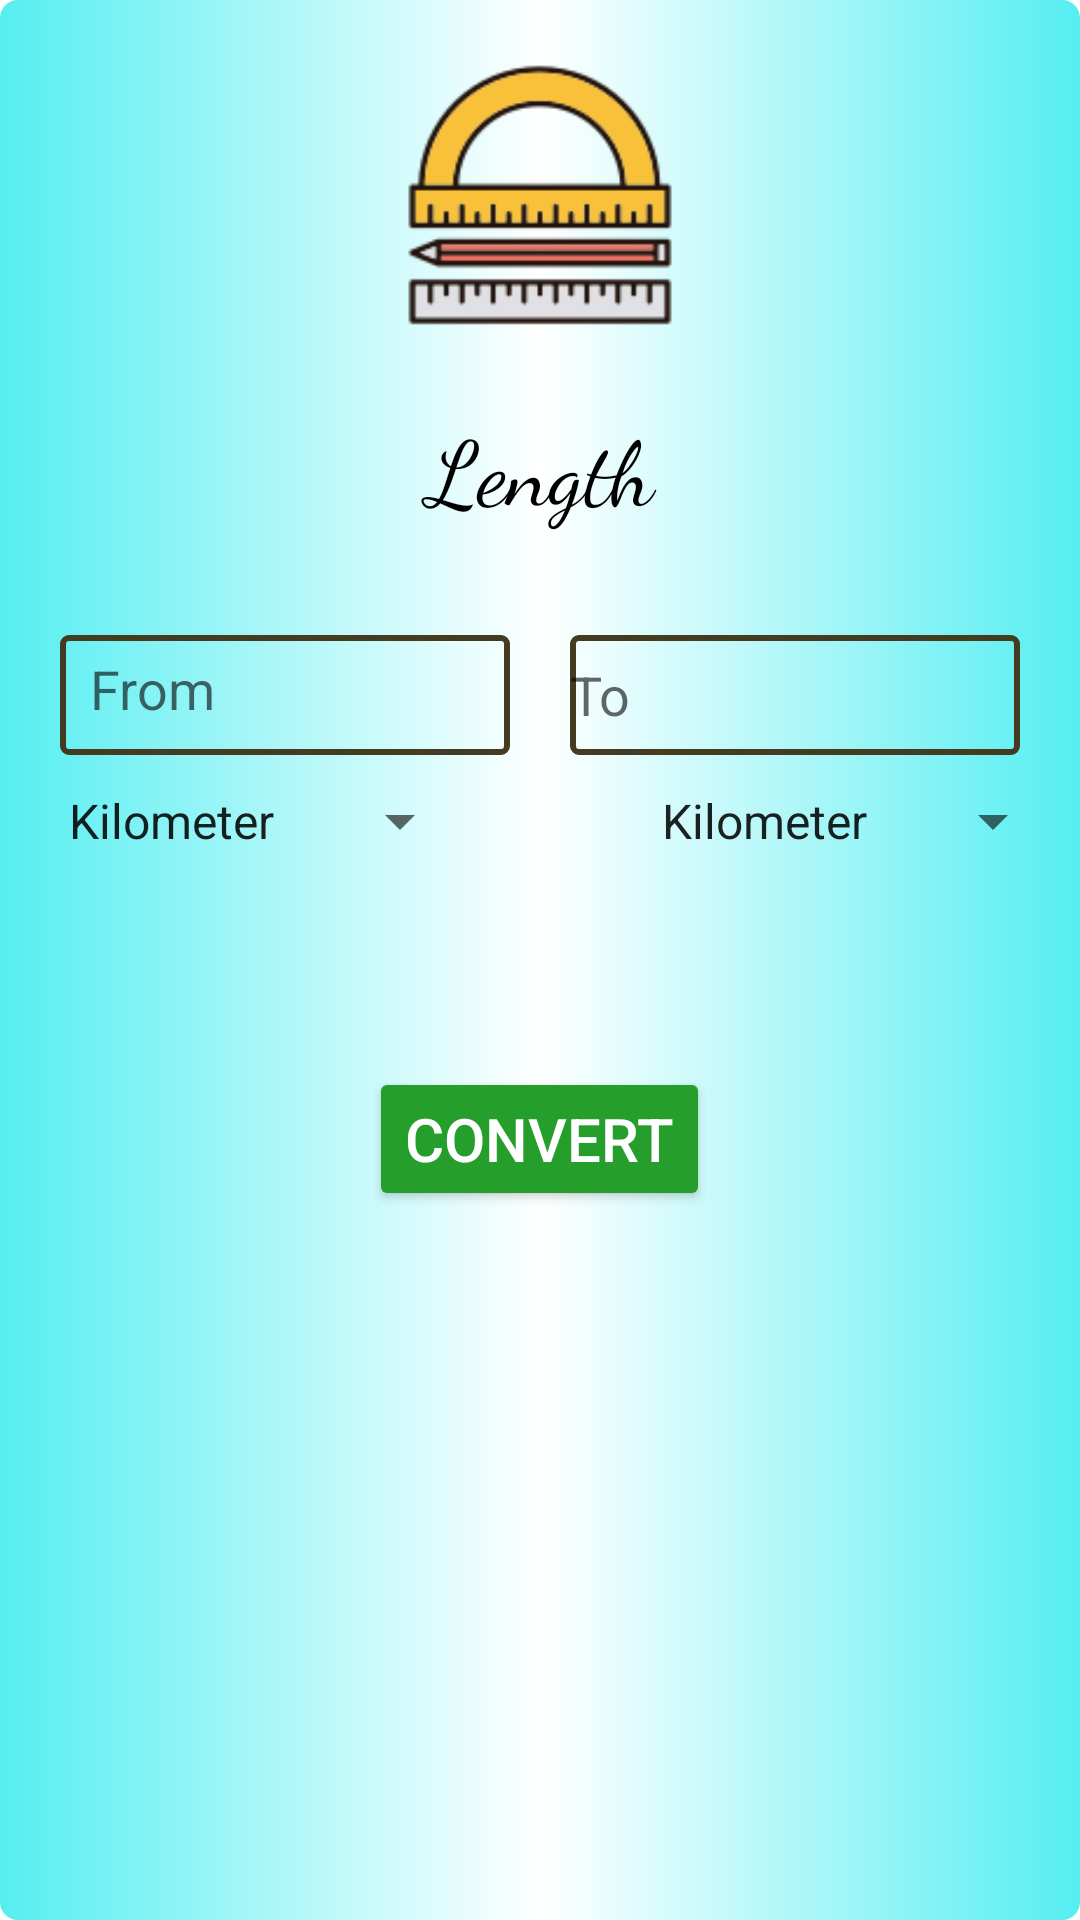

This screen was rendered from an Android layout file. Write that file and the resources it references.
<!-- AndroidManifest.xml: application theme Theme.Unit_Converter_App -->
<!-- res/layout/length.xml -->
<?xml version="1.0" encoding="utf-8"?>
<RelativeLayout xmlns:android="http://schemas.android.com/apk/res/android"
    android:layout_width="match_parent"
    android:layout_height="match_parent"
    android:background="@drawable/gradient"
    xmlns:app="http://schemas.android.com/apk/res-auto">

    <ImageView
        android:id="@+id/image"
        android:layout_width="100dp"
        android:layout_height="100dp"
        android:layout_centerHorizontal="true"
        android:layout_marginTop="15dp"
        android:src="@drawable/length2" />

    <TextView
        android:layout_width="match_parent"
        android:layout_height="wrap_content"
        android:text="Length"
        android:textColor="@color/black"
        android:textSize="30dp"
        android:gravity="center_horizontal"
        android:layout_marginTop="20dp"
        android:fontFamily="cursive"
        android:id="@+id/text"
        android:layout_below="@id/image"/>

    <EditText
        android:id="@+id/from"
        android:layout_width="150dp"
        android:layout_height="40dp"
        android:layout_below="@id/text"
        android:layout_marginLeft="20dp"
        android:inputType="phone"
        android:padding="10dp"
        android:layout_marginTop="35dp"
        android:background="@drawable/edit"
        android:hint="From" />

    <EditText
        android:id="@+id/to"
        android:layout_width="150dp"
        android:layout_height="40dp"
        android:layout_below="@id/text"
        android:layout_marginLeft="20dp"
        android:layout_marginTop="35dp"
        android:layout_toRightOf="@id/from"
        android:background="@drawable/edit"
        android:hint="To"
        android:enabled="false"
        android:textColor="@color/black"/>

    <Spinner
        android:id="@+id/spinner"
        android:layout_width="wrap_content"
        android:layout_height="wrap_content"
        android:layout_marginBottom="338dp"
        android:layout_below="@id/from"
        android:entries="@array/length"
        android:spinnerMode="dropdown"
        app:layout_constraintBottom_toBottomOf="parent"
        app:layout_constraintEnd_toEndOf="parent"
        app:layout_constraintStart_toStartOf="parent"
        android:layout_marginStart="15dp"
        android:autofillHints="card"
        android:layout_marginTop="10dp" />

    <Spinner
        android:id="@+id/spinner1"
        android:entries="@array/length"
        android:layout_width="wrap_content"
        android:layout_height="wrap_content"
        android:layout_below="@id/from"
        android:layout_alignParentRight="true"
        android:layout_marginTop="10dp"
        android:layout_marginRight="5dp"
        android:autofillHints="temp"
        android:spinnerMode="dropdown"/>

    <Button
        android:id="@+id/convert"
        android:layout_width="wrap_content"
        android:layout_height="wrap_content"
        android:layout_below="@id/from"
        android:layout_marginTop="104dp"
        android:backgroundTint="#269E2C"
        android:text="Convert"
        android:textColor="@color/white"
        android:textSize="20dp"
        android:layout_centerHorizontal="true"/>

</RelativeLayout>
<!-- resources referenced by this layout -->
<resources>
  <string-array name="length">
          <item>Kilometer</item>
          <item>Meter</item>
          <item>Centimeter</item>
          <item>Millimeter</item>
          <item>Mile</item>
          <item>Foot</item>
          <item>Inch</item>
          <item>Yard</item>
      </string-array>
  <!-- drawable edit (drawable) -->
  <?xml version="1.0" encoding="utf-8"?>
  <shape
      xmlns:android="http://schemas.android.com/apk/res/android">
      <stroke
          android:color="#443C20"
          android:width="2dp" />
      <corners
          android:radius="2dp"/>
  
  </shape>
  <!-- drawable gradient (drawable) -->
  <?xml version="1.0" encoding="utf-8"?>
  <shape xmlns:android="http://schemas.android.com/apk/res/android">
      <gradient
          android:centerColor="@color/white"
          android:startColor="#55EEF1"
          android:endColor="#55EEF1" />
  
      <corners
          android:radius="6dp" />
  
  </shape>
  <!-- drawable length2: png bitmap (drawable, 4323 bytes) -->
  <style name="Theme.Unit_Converter_App" parent="Theme.MaterialComponents.DayNight.NoActionBar">
          
          <item name="colorPrimary">@color/purple_500</item>
          <item name="colorPrimaryVariant">@color/purple_700</item>
          <item name="colorOnPrimary">@color/white</item>
          
          <item name="colorSecondary">@color/teal_200</item>
          <item name="colorSecondaryVariant">@color/teal_700</item>
          <item name="colorOnSecondary">@color/black</item>
          
          <item name="android:statusBarColor" tools:targetApi="l">?attr/colorPrimaryVariant</item>
          
      </style>
  <!-- not gathered from this repository: default colours our renderer supplied (Android Studio template values) -->
  <color name="purple_500">#FF6200EE</color>
  <color name="purple_700">#FF3700B3</color>
  <color name="teal_200">#FF03DAC5</color>
  <color name="teal_700">#FF018786</color>
  <color name="black">#FF000000</color>
  <color name="white">#FFFFFFFF</color>
</resources>
